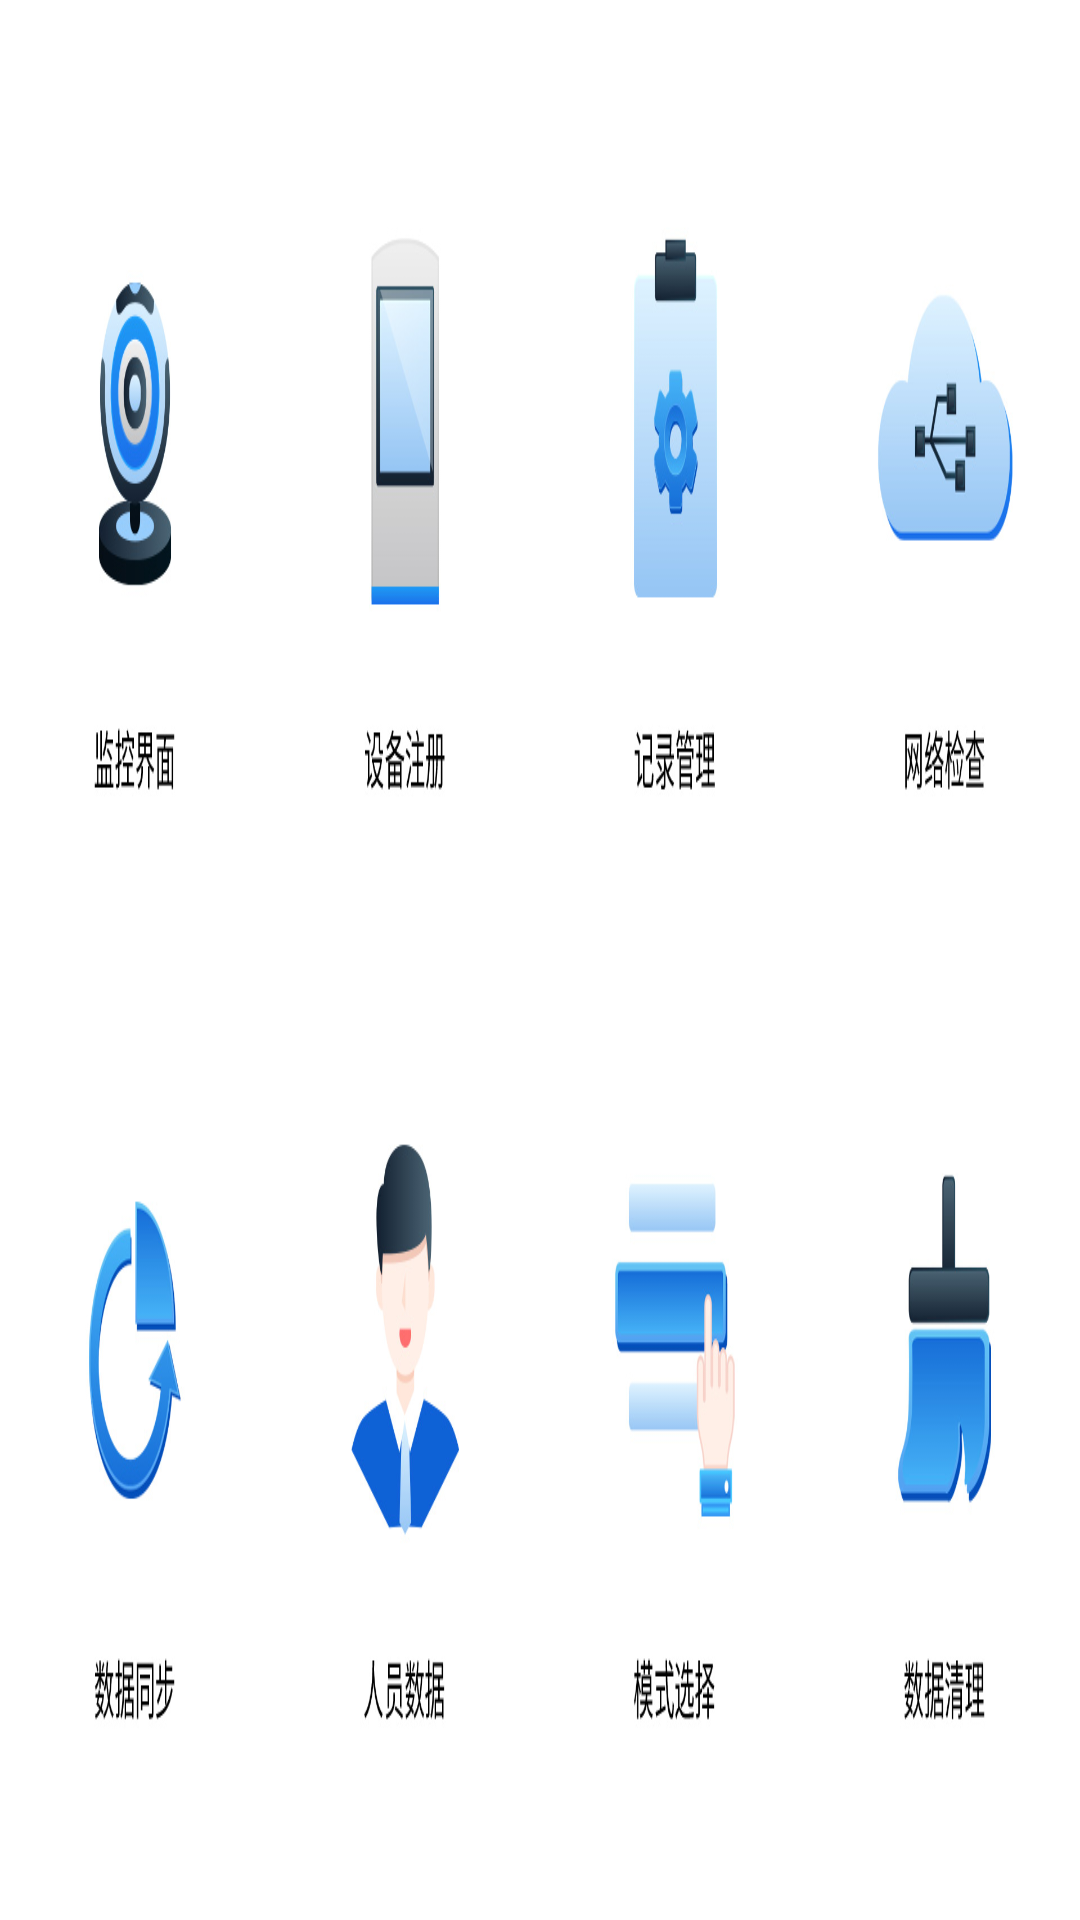

Android layout source for this screen:
<!-- AndroidManifest.xml: activity theme AppTheme -->
<!-- res/layout/activity_main_select.xml -->
<?xml version="1.0" encoding="utf-8"?>
<androidx.constraintlayout.widget.ConstraintLayout
    xmlns:android="http://schemas.android.com/apk/res/android"
    android:layout_width="match_parent"
    android:layout_height="match_parent"
    xmlns:app="http://schemas.android.com/apk/res-auto"
    android:background="@color/white"
    android:id="@+id/all_relative">


    <ImageButton
        android:id="@+id/tl_1"
        android:layout_width="0dp"
        android:layout_height="0dp"
        app:layout_constraintTop_toTopOf="parent"
        app:layout_constraintLeft_toLeftOf="parent"
        app:layout_constraintHeight_percent="0.5"
        app:layout_constraintWidth_percent="0.25"
        android:background="@drawable/monitor"/>

    <ImageButton
        android:id="@+id/tl_2"
        android:layout_width="0dp"
        android:layout_height="0dp"
        app:layout_constraintTop_toTopOf="parent"
        app:layout_constraintLeft_toRightOf="@+id/tl_1"
        app:layout_constraintHeight_percent="0.5"
        app:layout_constraintWidth_percent="0.25"
        android:background="@drawable/serverregister"
        />

    <ImageButton
        android:id="@+id/tl_3"
        android:layout_width="0dp"
        android:layout_height="0dp"
        app:layout_constraintTop_toTopOf="parent"
        app:layout_constraintLeft_toRightOf="@+id/tl_2"
        app:layout_constraintHeight_percent="0.5"
        app:layout_constraintWidth_percent="0.25"
        android:background="@drawable/record"/>

    <ImageButton
        android:id="@+id/tl_4"
        android:layout_width="0dp"
        android:layout_height="0dp"
        app:layout_constraintTop_toTopOf="parent"
        app:layout_constraintLeft_toRightOf="@+id/tl_3"
        app:layout_constraintHeight_percent="0.5"
        app:layout_constraintWidth_percent="0.25"
        android:background="@drawable/netcheck"
        />

    <ImageButton
        android:id="@+id/bl_1"
        android:layout_width="0dp"
        android:layout_height="0dp"
        app:layout_constraintBottom_toBottomOf="parent"
        app:layout_constraintLeft_toLeftOf="parent"
        app:layout_constraintHeight_percent="0.5"
        app:layout_constraintWidth_percent="0.25"
        android:background="@drawable/datasync"
        />

    <ImageButton
        android:id="@+id/bl_2"
        android:layout_width="0dp"
        android:layout_height="0dp"
        app:layout_constraintBottom_toBottomOf="parent"
        app:layout_constraintLeft_toRightOf="@+id/bl_1"
        app:layout_constraintHeight_percent="0.5"
        app:layout_constraintWidth_percent="0.25"
        android:background="@drawable/userdata"
        />

    <ImageButton
        android:id="@+id/bl_3"
        android:layout_width="0dp"
        android:layout_height="0dp"
        app:layout_constraintBottom_toBottomOf="parent"
        app:layout_constraintLeft_toRightOf="@+id/bl_2"
        app:layout_constraintHeight_percent="0.5"
        app:layout_constraintWidth_percent="0.25"
        android:background="@drawable/modelselect"
        />

    <ImageButton
        android:id="@+id/bl_4"
        android:layout_width="0dp"
        android:layout_height="0dp"
        app:layout_constraintBottom_toBottomOf="parent"
        app:layout_constraintLeft_toRightOf="@+id/bl_3"
        app:layout_constraintHeight_percent="0.5"
        app:layout_constraintWidth_percent="0.25"
        android:background="@drawable/dataclear"
        />
</androidx.constraintlayout.widget.ConstraintLayout>
<!-- resources referenced by this layout -->
<resources>
  <color name="white">#FFFFFF</color>
  <!-- drawable dataclear: jpg bitmap (drawable, 15966 bytes) -->
  <!-- drawable datasync: jpg bitmap (drawable, 18353 bytes) -->
  <!-- drawable modelselect: jpg bitmap (drawable, 17548 bytes) -->
  <!-- drawable monitor: jpg bitmap (drawable, 20899 bytes) -->
  <!-- drawable netcheck: jpg bitmap (drawable, 15987 bytes) -->
  <!-- drawable record: jpg bitmap (drawable, 16128 bytes) -->
  <!-- drawable serverregister: jpg bitmap (drawable, 13830 bytes) -->
  <!-- drawable userdata: jpg bitmap (drawable, 17787 bytes) -->
  <style name="AppTheme" parent="Theme.AppCompat.Light.DarkActionBar">
          
          <item name="colorPrimary">@color/colorPrimary</item>
          <item name="colorPrimaryDark">@color/colorPrimaryDark</item>
          <item name="colorAccent">@color/colorAccent</item>
      </style>
  <color name="colorPrimary">#008577</color>
  <color name="colorPrimaryDark">#00574B</color>
  <color name="colorAccent">#D81B60</color>
</resources>
